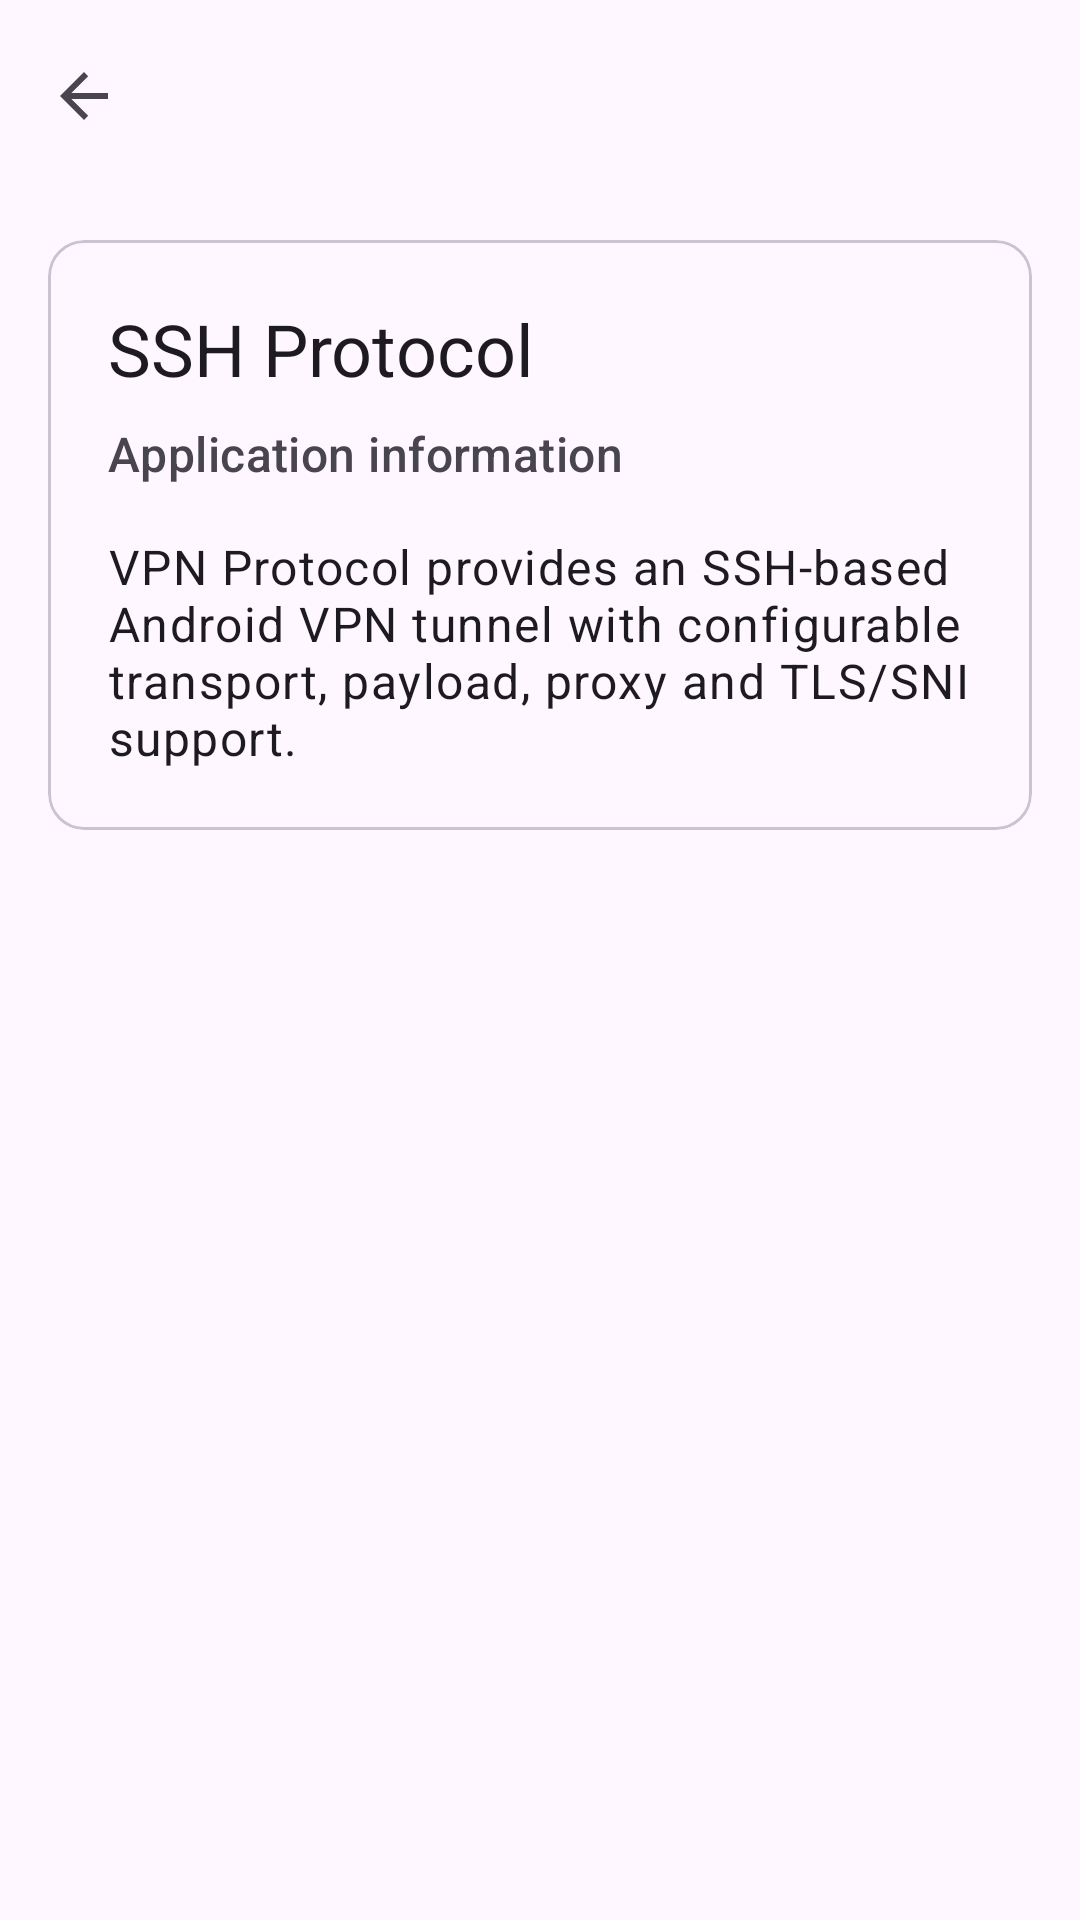

Write the Android layout XML for this screen, with the resource values it uses.
<!-- AndroidManifest.xml: application theme Theme.SSHProtocol -->
<!-- res/layout/fragment_about.xml -->
<?xml version="1.0" encoding="utf-8"?>
<androidx.constraintlayout.widget.ConstraintLayout
    xmlns:android="http://schemas.android.com/apk/res/android"
    xmlns:app="http://schemas.android.com/apk/res-auto"
    android:layout_width="match_parent"
    android:layout_height="match_parent">

    <com.google.android.material.appbar.MaterialToolbar
        android:id="@+id/toolbarAbout"
        android:layout_width="0dp"
        android:layout_height="?attr/actionBarSize"
        android:title="@string/about_title"
        app:navigationIcon="?attr/homeAsUpIndicator"
        app:layout_constraintEnd_toEndOf="parent"
        app:layout_constraintStart_toStartOf="parent"
        app:layout_constraintTop_toTopOf="parent" />

    <com.google.android.material.card.MaterialCardView
        android:layout_width="0dp"
        android:layout_height="wrap_content"
        android:layout_margin="16dp"
        app:cardElevation="0dp"
        app:strokeColor="?attr/colorOutlineVariant"
        app:strokeWidth="1dp"
        app:layout_constraintEnd_toEndOf="parent"
        app:layout_constraintStart_toStartOf="parent"
        app:layout_constraintTop_toBottomOf="@id/toolbarAbout">

        <LinearLayout
            android:layout_width="match_parent"
            android:layout_height="wrap_content"
            android:orientation="vertical"
            android:padding="20dp">

            <TextView
                android:layout_width="match_parent"
                android:layout_height="wrap_content"
                android:text="@string/app_name"
                android:textAppearance="?attr/textAppearanceHeadlineSmall" />

            <TextView
                android:layout_width="match_parent"
                android:layout_height="wrap_content"
                android:layout_marginTop="8dp"
                android:text="@string/about_summary"
                android:textAppearance="?attr/textAppearanceTitleMedium"
                android:textColor="?attr/colorOnSurfaceVariant" />

            <TextView
                android:layout_width="match_parent"
                android:layout_height="wrap_content"
                android:layout_marginTop="16dp"
                android:text="@string/about_app_description"
                android:textAppearance="?attr/textAppearanceBodyLarge" />

        </LinearLayout>

    </com.google.android.material.card.MaterialCardView>

</androidx.constraintlayout.widget.ConstraintLayout>
<!-- resources referenced by this layout -->
<resources>
  <string name="about_app_description">VPN Protocol provides an SSH-based Android VPN tunnel with configurable transport, payload, proxy and TLS/SNI support.</string>
  <string name="about_summary">Application information</string>
  <string name="about_title">About</string>
  <string name="app_name">SSH Protocol</string>
  <style name="Theme.SSHProtocol" parent="Theme.Material3.DayNight.NoActionBar">
      </style>
</resources>
